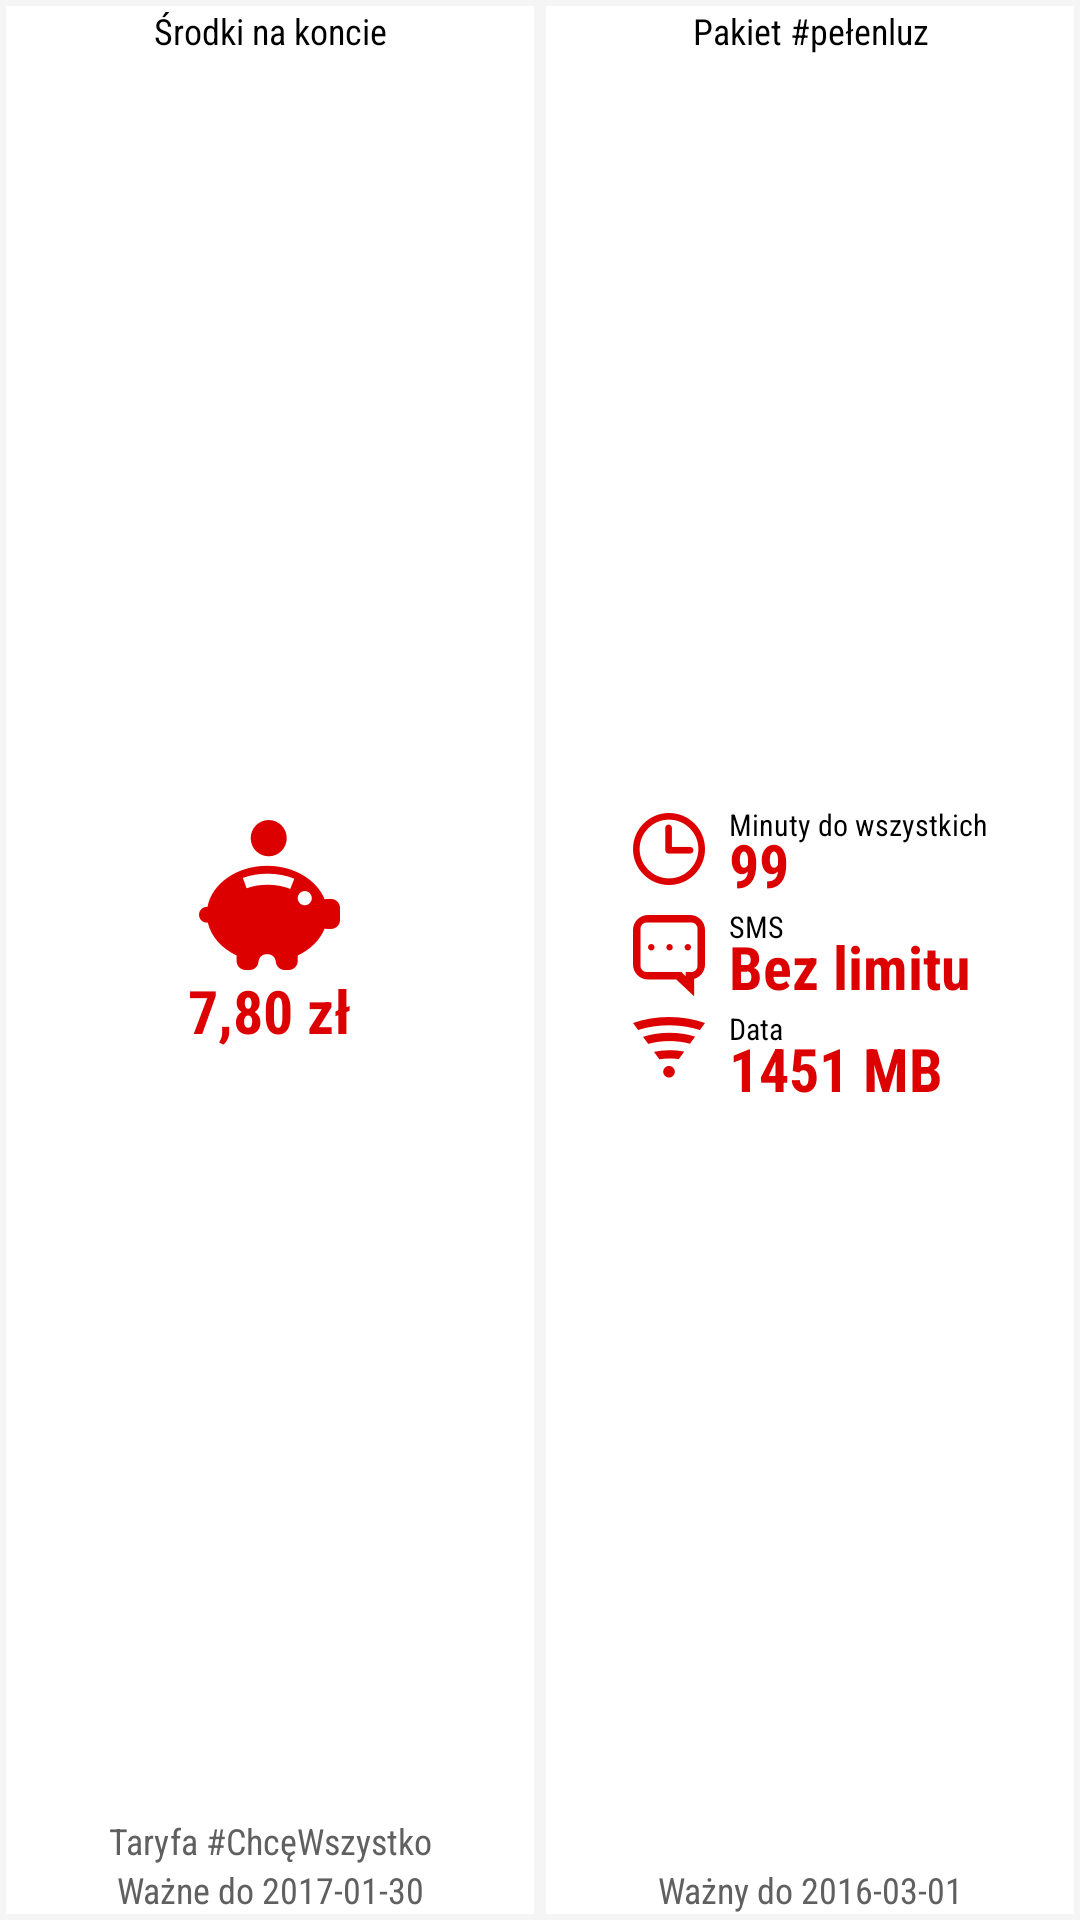

The Android layout XML behind this screen, and the referenced resources:
<!-- AndroidManifest.xml: application theme AppTheme -->
<!-- res/layout/widget_bundle.xml -->
<?xml version="1.0" encoding="utf-8"?>
<LinearLayout
    xmlns:android="http://schemas.android.com/apk/res/android"
    android:layout_width="match_parent"
    android:layout_height="match_parent"
    android:orientation="horizontal"
    android:background="#f5f5f5">

    <LinearLayout
        android:orientation="vertical"
        android:layout_width="0dp"
        android:layout_height="match_parent"
        android:layout_weight="1"
        android:background="@android:color/white"
        android:layout_margin="2dp"
        >

        <TextView
            android:layout_width="match_parent"
            android:layout_height="wrap_content"
            android:text="Środki na koncie"
            android:textSize="12sp"
            android:textColor="@android:color/black"
            android:gravity="center_horizontal"
            android:fontFamily="sans-serif-condensed" />

        <RelativeLayout
            android:layout_width="match_parent"
            android:layout_height="0dp"
            android:layout_weight="1"
            android:gravity="center">

            <ImageView
                android:layout_width="wrap_content"
                android:layout_height="wrap_content"
                android:id="@+id/piggy_image"
                android:src="@drawable/piggy"
                android:layout_centerHorizontal="true"/>

            <TextView
                android:layout_width="wrap_content"
                android:layout_height="wrap_content"
                android:text="7,80 zł"
                android:textColor="@color/virginRed"
                android:textSize="20sp"
                android:layout_below="@+id/piggy_image"
                android:layout_centerHorizontal="true"
                android:fontFamily="sans-serif-condensed"
                android:textStyle="bold"
                android:id="@+id/balance_amount_text_view"/>
        </RelativeLayout>

        <TextView
            android:layout_width="match_parent"
            android:layout_height="wrap_content"
            android:text="Taryfa #ChcęWszystko"
            android:textSize="12sp"
            android:textColor="@color/subtext"
            android:gravity="center_horizontal"
            android:fontFamily="sans-serif-condensed"/>

        <TextView
            android:layout_width="match_parent"
            android:layout_height="wrap_content"
            android:text="Ważne do 2017-01-30"
            android:textColor="@color/subtext"
            android:textSize="12sp"
            android:gravity="center_horizontal"
            android:fontFamily="sans-serif-condensed"/>
    </LinearLayout>

    <LinearLayout
        android:orientation="vertical"
        android:layout_width="0dp"
        android:layout_height="match_parent"
        android:layout_weight="1"
        android:layout_margin="2dp"
        android:background="@android:color/white"
        >

        <TextView
            android:layout_width="match_parent"
            android:layout_height="wrap_content"
            android:text="Pakiet #pełenluz"
            android:textSize="12sp"
            android:fontFamily="sans-serif-condensed"
            android:textColor="@android:color/black"
            android:gravity="center_horizontal"/>

        <FrameLayout
            android:layout_width="match_parent"
            android:layout_height="match_parent"
            android:layout_weight="1">

            <LinearLayout
                android:orientation="vertical"
                android:layout_width="wrap_content"
                android:layout_height="wrap_content"
                android:layout_gravity="center">

                <RelativeLayout
                    android:layout_width="wrap_content"
                    android:layout_height="wrap_content"
                    >

                    <ImageView
                        android:layout_width="wrap_content"
                        android:layout_height="wrap_content"
                        android:layout_alignParentTop="true"
                        android:layout_alignParentLeft="true"
                        android:layout_alignParentStart="true"
                        android:src="@drawable/minutes"
                        android:id="@+id/imageView"
                        android:layout_marginRight="8dp"/>

                    <TextView
                        android:layout_width="wrap_content"
                        android:layout_height="wrap_content"
                        android:text="Minuty do wszystkich"
                        android:id="@+id/textView"
                        android:layout_toRightOf="@+id/imageView"
                        android:layout_toEndOf="@+id/imageView"
                        android:textSize="10sp"
                        android:textColor="@android:color/black"
                        android:layout_alignParentTop="true"
                        android:fontFamily="sans-serif-condensed"
                        android:includeFontPadding="false"
                        android:layout_marginTop="-2dp"
                        android:lineSpacingMultiplier="0.75"/>

                    <TextView
                        android:layout_width="wrap_content"
                        android:layout_height="wrap_content"
                        android:text="99"
                        android:id="@+id/textView2"
                        android:layout_below="@+id/textView"
                        android:layout_toRightOf="@+id/imageView"
                        android:layout_toEndOf="@+id/imageView"
                        android:textSize="20sp"
                        android:textColor="@color/virginRed"
                        android:textStyle="bold"
                        android:fontFamily="sans-serif-condensed"
                        android:includeFontPadding="false"
                        android:layout_marginTop="-4dp"
                        android:lineSpacingMultiplier="0.75"/>
                </RelativeLayout>

                <RelativeLayout
                    android:layout_width="wrap_content"
                    android:layout_height="wrap_content"
                    android:layout_marginTop="4dp"
                    android:layout_marginBottom="4dp">

                    <ImageView
                        android:layout_width="wrap_content"
                        android:layout_height="wrap_content"
                        android:id="@+id/imageView3"
                        android:layout_alignParentTop="true"
                        android:layout_alignParentLeft="true"
                        android:layout_alignParentStart="true"
                        android:src="@drawable/sms"
                        android:layout_marginRight="8dp"/>

                    <TextView
                        android:layout_width="wrap_content"
                        android:layout_height="wrap_content"
                        android:text="SMS"
                        android:id="@+id/textView3"
                        android:layout_alignParentTop="true"
                        android:layout_toRightOf="@+id/imageView3"
                        android:layout_toEndOf="@+id/imageView3"
                        android:textColor="@android:color/black"
                        android:textSize="10sp"
                        android:fontFamily="sans-serif-condensed"
                        android:includeFontPadding="false"
                        android:layout_marginTop="-2dp"
                        android:lineSpacingMultiplier="0.75"/>

                    <TextView
                        android:layout_width="wrap_content"
                        android:layout_height="wrap_content"
                        android:text="Bez limitu"
                        android:id="@+id/textView4"
                        android:textSize="20sp"
                        android:textColor="@color/virginRed"
                        android:textStyle="bold"
                        android:layout_below="@+id/textView3"
                        android:layout_toRightOf="@+id/imageView3"
                        android:layout_toEndOf="@+id/imageView3"
                        android:fontFamily="sans-serif-condensed"
                        android:includeFontPadding="false"
                        android:layout_marginTop="-4dp"
                        android:lineSpacingMultiplier="0.75"/>
                </RelativeLayout>

                <RelativeLayout
                    android:layout_width="wrap_content"
                    android:layout_height="wrap_content"
                    >

                    <ImageView
                        android:layout_width="wrap_content"
                        android:layout_height="wrap_content"
                        android:id="@+id/imageView4"
                        android:layout_alignParentTop="true"
                        android:layout_alignParentLeft="true"
                        android:layout_alignParentStart="true"
                        android:src="@drawable/data"
                        android:layout_marginRight="8dp"/>

                    <TextView
                        android:layout_width="wrap_content"
                        android:layout_height="wrap_content"
                        android:text="Data"
                        android:id="@+id/textView5"
                        android:layout_alignParentTop="true"
                        android:layout_toRightOf="@+id/imageView4"
                        android:layout_toEndOf="@+id/imageView4"
                        android:textColor="@android:color/black"
                        android:textSize="10sp"
                        android:fontFamily="sans-serif-condensed"
                        android:includeFontPadding="false"
                        android:layout_marginTop="-2dp"
                        android:lineSpacingMultiplier="0.75"/>

                    <TextView
                        android:layout_width="wrap_content"
                        android:layout_height="wrap_content"
                        android:text="1451 MB"
                        android:id="@+id/textView6"
                        android:textSize="20sp"
                        android:textColor="@color/virginRed"
                        android:textStyle="bold"
                        android:layout_below="@+id/textView5"
                        android:layout_toRightOf="@+id/imageView4"
                        android:layout_toEndOf="@+id/imageView4"
                        android:fontFamily="sans-serif-condensed"
                        android:includeFontPadding="false"
                        android:layout_marginTop="-4dp"
                        android:lineSpacingMultiplier="0.75"/>
                </RelativeLayout>
            </LinearLayout>
        </FrameLayout>

        <TextView
            android:layout_width="match_parent"
            android:layout_height="wrap_content"
            android:text="Ważny do 2016-03-01"
            android:textSize="12sp"
            android:textColor="@color/subtext"
            android:gravity="center_horizontal"
            android:fontFamily="sans-serif-condensed"
            android:id="@+id/textView7"/>
    </LinearLayout>

</LinearLayout>
<!-- resources referenced by this layout -->
<resources>
  <color name="subtext">#606060</color>
  <color name="virginRed">#dc0000</color>
  <!-- drawable data: png bitmap (drawable-hdpi, 927 bytes) -->
  <!-- drawable minutes: png bitmap (drawable-hdpi, 1161 bytes) -->
  <!-- drawable piggy: png bitmap (drawable-hdpi, 2350 bytes) -->
  <!-- drawable sms: png bitmap (drawable-hdpi, 933 bytes) -->
  <style name="AppTheme" parent="Theme.AppCompat.Light">
          
          <item name="colorPrimary">@color/colorPrimary</item>
          <item name="colorPrimaryDark">@color/colorPrimaryDark</item>
          <item name="colorAccent">@color/colorAccent</item>
          <item name="android:windowBackground">@color/windowBackground</item>
          <item name="buttonStyle">@style/Widget.AppCompat.Button.Colored</item>
      </style>
  <color name="colorPrimary">#ffffff</color>
  <color name="colorPrimaryDark">#dd0000</color>
  <color name="colorAccent">#dd0000</color>
  <color name="windowBackground">#FFFFFF</color>
</resources>
